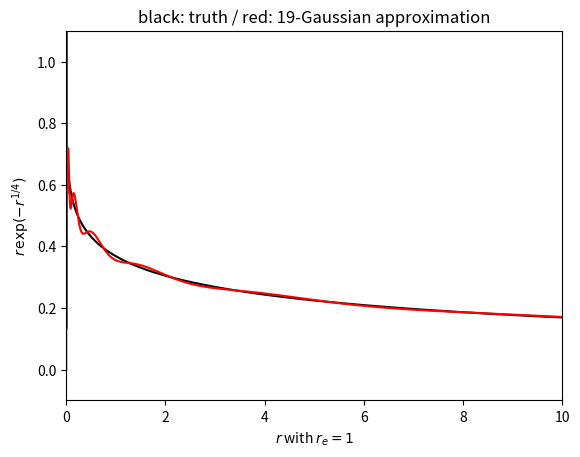

Reproduce this figure in Python.
# make mixture-of-Gaussian galaxy profiles

import matplotlib
matplotlib.use('Agg')
import pylab as plt
import numpy as np

def hogg_exp(x):
    y = np.zeros_like(x)
    I = x > -20.0
    y[I] = np.exp(x[I])
    return y

# your documentation IS the code
def hogg_lsqr_mix(x_k_list, x, y):
    A = np.zeros((len(x),K))
    for k in range(K):
        # use numerically stable (?) hogg exps:
        A[:,k] = x * hogg_exp(-0.5 * x * x / x_k_list[k]**2)
    ATA = np.dot(np.transpose(A), A)
    ATb = np.dot(np.transpose(A), y)
    ATAinv = np.linalg.inv(ATA)
    X = np.dot(ATAinv, ATb)
    for k in range(K):
        # switch back to REAL (not hogg) exps:
        A[:,k] = x * np.exp(-0.5 * x * x / x_k_list[k]**2)
    return (X, np.dot(A, X))

# this code is a HACK because it FIXES the x_k
def test_exp(K):
    # MAGIC numbers 20 and 0.001
    x = np.arange(0.,20.,0.001)
    yexp = x * np.exp(-x)
    # MAGIC numbers 5 and 2:
    x_k_list = 5. * ((np.arange(K) + 0.5) / K)**2
    A_k_list, ymix = hogg_lsqr_mix(x_k_list, x, yexp)
    plt.clf()
    plt.plot(x,yexp,'k-')
    plt.plot(x,ymix,'r-')
    plt.xlabel('$r$ with $r_e = 1$')
    plt.xlim(0., 10.)
    plt.ylabel('$r\,\exp(-r)$')
    plt.ylim(-0.1 * max(yexp), 1.1 * max(yexp))
    plt.title('black: truth / red: %d-Gaussian approximation' % K)
    plt.savefig('test_exp_%02d.png' % K)
    return

# this code is a HACK because it FIXES the x_k
def test_dev(K):
    # MAGIC numbers 20 and 0.001
    x = (np.arange(0.,20.,0.001))**4
    ydev = np.exp(-(x**0.25))
    # MAGIC numbers 5 and 2:
    x_k_list = (5. * ((np.arange(K) + 0.5) / K)**2)**4
    A_k_list, ymix = hogg_lsqr_mix(x_k_list, x, ydev)
    plt.clf()
    plt.plot(x,ydev,'k-')
    plt.plot(x,ymix,'r-')
    plt.xlabel('$r$ with $r_e = 1$')
    plt.xlim(0., 1000.)
    plt.ylabel('$r\,\exp(-r^{1/4})$')
    plt.ylim(-0.1 * max(ydev), 1.1 * max(ydev))
    plt.title('black: truth / red: %d-Gaussian approximation' % K)
    plt.savefig('test_dev_%02d.png' % K)
    plt.xlim(0., 10.)
    plt.savefig('test_dev_zoom_%02d.png' % K)
    return

if __name__ == '__main__':
    for K in range(5,20):
        test_exp(K)
        test_dev(K)
